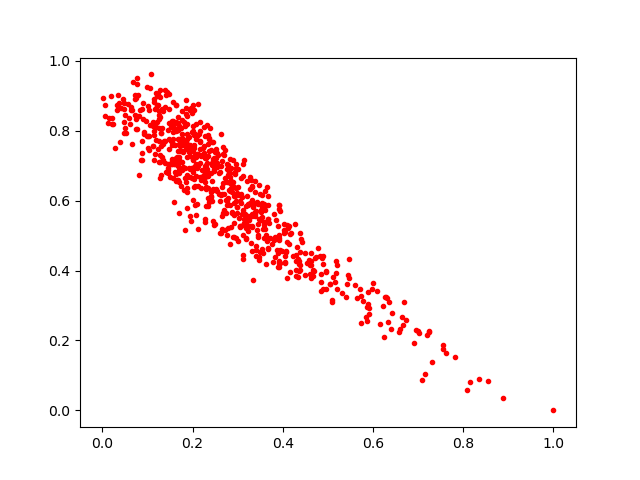

Values plotted in this chart, from the file beside it:
0.142704, 0.68246275
0.1282, 0.6643
0.1814, 0.6294
0.6011, 0.3632
0.1558, 0.7961
0.4537, 0.4224
0.2914, 0.5344
0.2827, 0.4757
0.2251, 0.737
0.7247, 0.2279
0.245, 0.72
0.249, 0.7028
0.1874, 0.6365
0.6326, 0.2513
0.04543, 0.8894
0.543, 0.3624
0.5408, 0.3252
0.2362, 0.6797
0.321, 0.5409
0.1935, 0.7583
0.1029, 0.8583
0.5866, 0.2951
0.2667, 0.7328
0.1297, 0.6744
0.2651, 0.5193
0.148, 0.7762
0.2637, 0.6149
0.4743, 0.439
0.2038, 0.6604
0.6357, 0.3093
0.3894, 0.5264
0.3531, 0.5814
0.1578, 0.7762
0.3665, 0.5469
0.1949, 0.6898
0.2373, 0.7761
0.2631, 0.7
0.116, 0.8625
0.6674, 0.2454
0.5736, 0.3281
0.2611, 0.6809
0.3459, 0.4959
0.2455, 0.7141
0.2377, 0.8078
0.1634, 0.7208
0.3982, 0.4566
0.2429, 0.5993
0.3149, 0.5353
0.2108, 0.7318
0.3615, 0.5721
0.5729, 0.2497
0.5439, 0.3866
0.2434, 0.6559
0.6423, 0.278
0.167, 0.7772
0.2043, 0.6922
0.17, 0.6876
0.6226, 0.2994
0.09153, 0.7967
0.1921, 0.7375
0.1848, 0.8654
... 649 more rows
